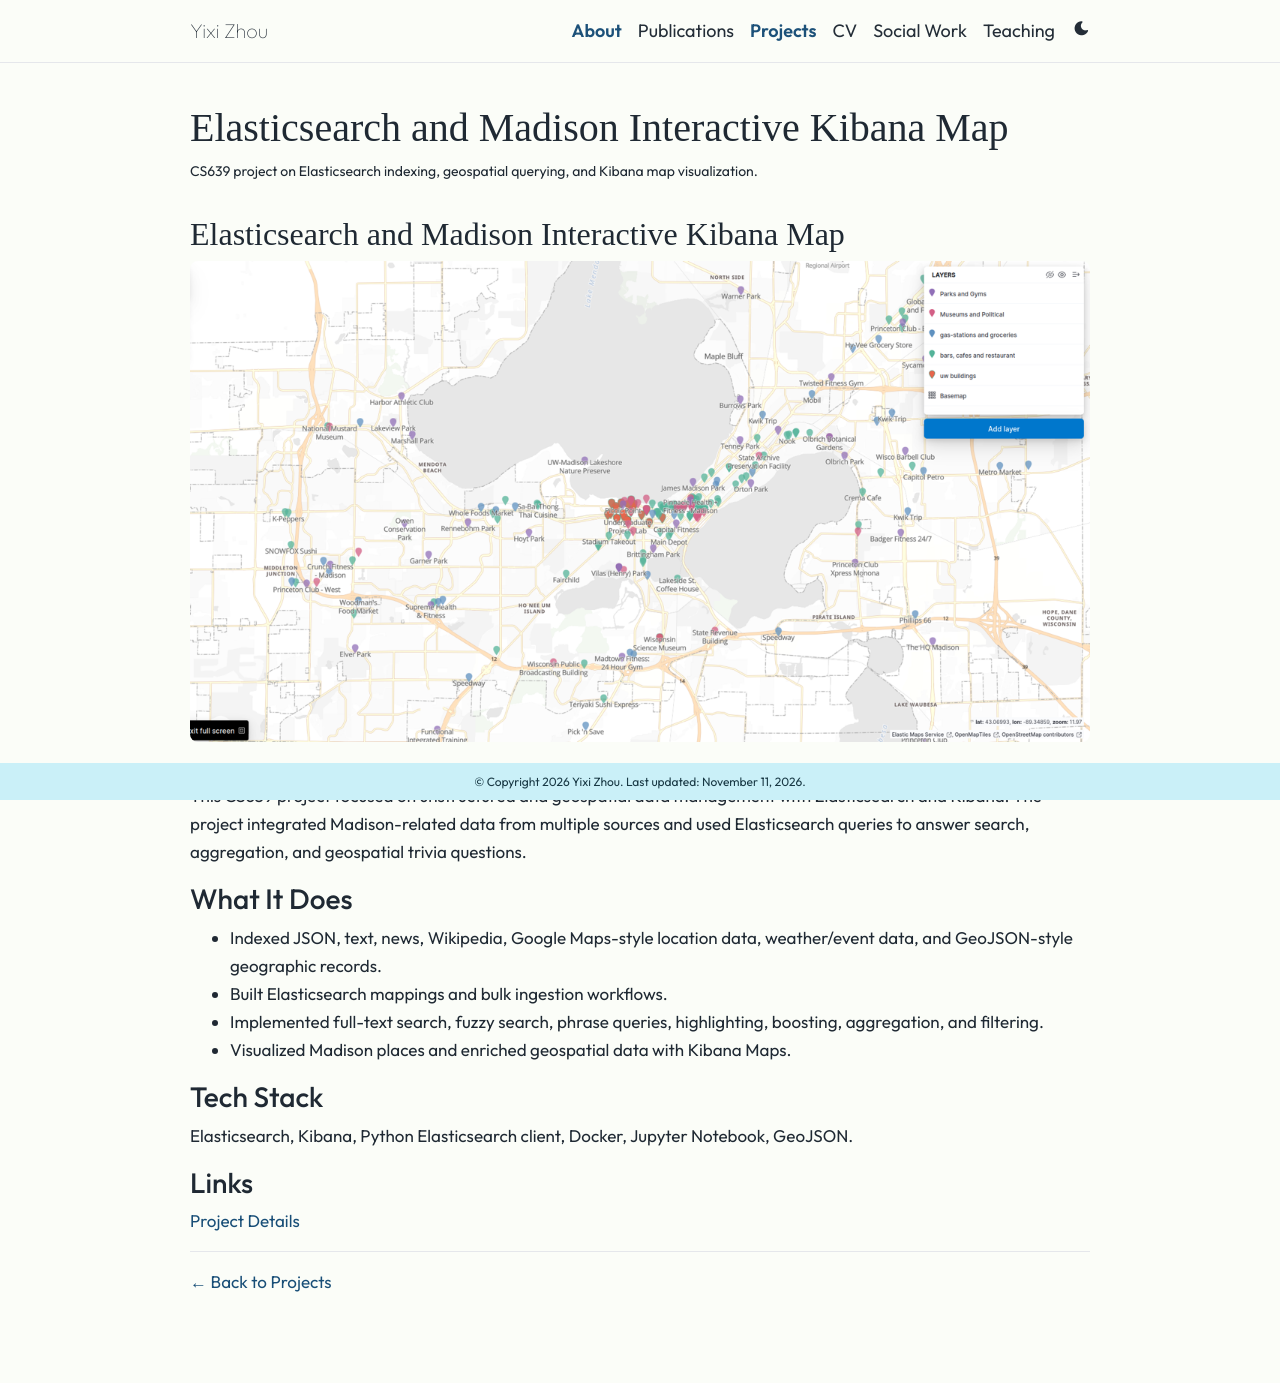

repository: XanderZhou2022/XanderZhou2022.github.io · page: projects/cs639-elasticsearch-map/index.html · generator: jekyll

---
layout: page
title: Elasticsearch and Madison Interactive Kibana Map
permalink: /projects/cs639-elasticsearch-map/
description: CS639 project on Elasticsearch indexing, geospatial querying, and Kibana map visualization.
nav: false
---

## Elasticsearch and Madison Interactive Kibana Map

<img src="/assets/img/projects/cs639-elasticsearch-map.png" alt="Madison interactive Kibana map" class="img-fluid rounded z-depth-1 mb-4">

This CS639 project focused on unstructured and geospatial data management with Elasticsearch and Kibana. The project integrated Madison-related data from multiple sources and used Elasticsearch queries to answer search, aggregation, and geospatial trivia questions.

### What It Does

- Indexed JSON, text, news, Wikipedia, Google Maps-style location data, weather/event data, and GeoJSON-style geographic records.
- Built Elasticsearch mappings and bulk ingestion workflows.
- Implemented full-text search, fuzzy search, phrase queries, highlighting, boosting, aggregation, and filtering.
- Visualized Madison places and enriched geospatial data with Kibana Maps.

### Tech Stack

Elasticsearch, Kibana, Python Elasticsearch client, Docker, Jupyter Notebook, GeoJSON.

### Links

[Project Details](https://github.com/CS639-Data-Management-for-Data-Science/s25/blob/main/p3/README.md)

---

[← Back to Projects](/projects/)
